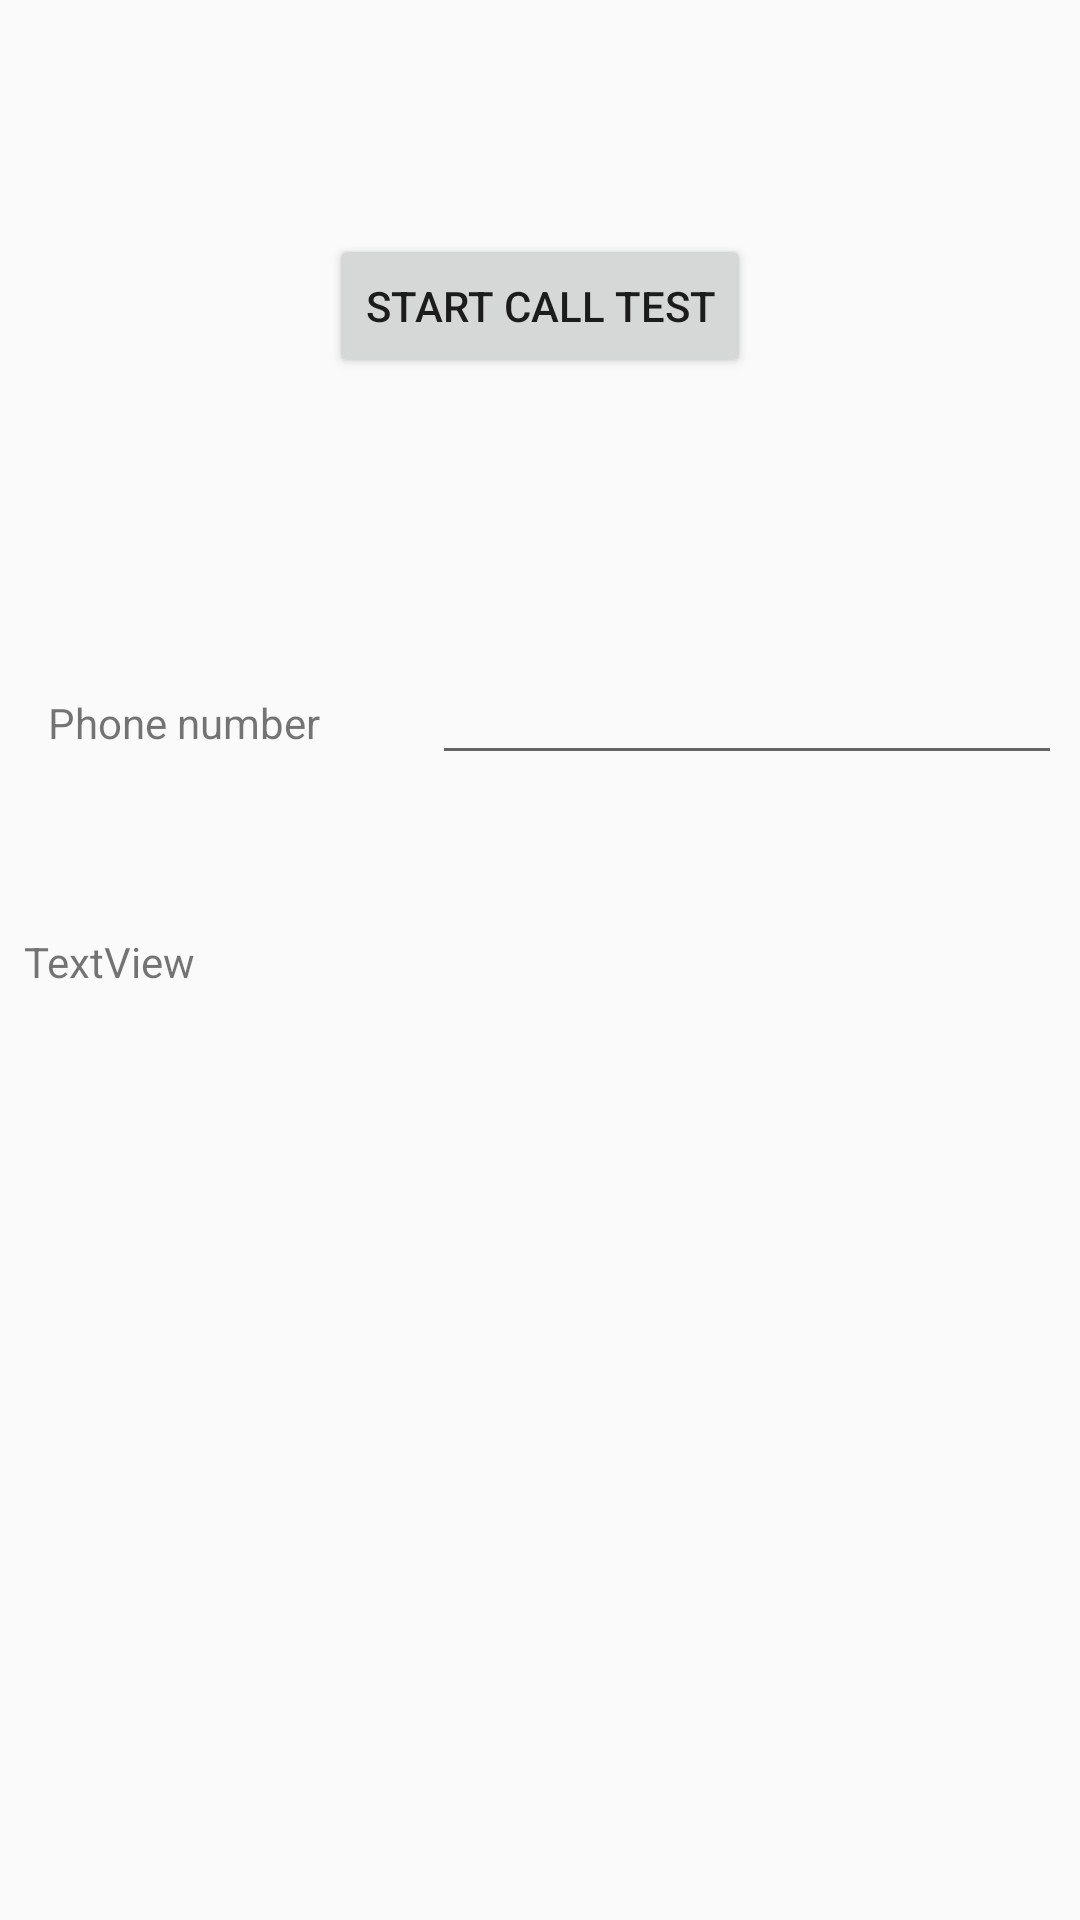

Produce the Android XML layout that renders to this screen, including the resource entries it uses.
<!-- AndroidManifest.xml: application theme AppTheme -->
<!-- res/layout/activity_call_test.xml -->
<?xml version="1.0" encoding="utf-8"?>
<android.support.constraint.ConstraintLayout xmlns:android="http://schemas.android.com/apk/res/android"
    xmlns:app="http://schemas.android.com/apk/res-auto"
    xmlns:tools="http://schemas.android.com/tools"
    android:id="@+id/constraint_layout_calltest"
    android:layout_width="match_parent"
    android:layout_height="match_parent"
    tools:context="com.example.fadi.networkinfoapi24.Activities.CallTest">

    <Button
        android:id="@+id/start_call_btn"
        android:layout_width="wrap_content"
        android:layout_height="wrap_content"
        android:layout_marginBottom="8dp"
        android:layout_marginTop="78dp"
        android:text="@string/Start_call_test"
        app:layout_constraintBottom_toTopOf="@+id/guideline15"
        app:layout_constraintLeft_toLeftOf="parent"
        app:layout_constraintRight_toRightOf="parent"
        app:layout_constraintTop_toTopOf="parent"
        app:layout_constraintVertical_bias="0.0" />

    <EditText
        android:id="@+id/number_et"
        android:layout_width="wrap_content"
        android:layout_height="wrap_content"
        android:layout_marginRight="6dp"
        android:layout_marginTop="28dp"
        android:ems="10"
        android:inputType="phone"
        app:layout_constraintRight_toRightOf="parent"
        app:layout_constraintTop_toTopOf="@+id/guideline15" />

    <android.support.constraint.Guideline
        android:id="@+id/guideline15"
        android:layout_width="wrap_content"
        android:layout_height="wrap_content"
        android:orientation="horizontal"
        app:layout_constraintGuide_begin="189dp" />

    <TextView
        android:id="@+id/number_tv"
        android:layout_width="wrap_content"
        android:layout_height="wrap_content"
        android:layout_marginLeft="16dp"
        android:text="@string/Phone_number"
        app:layout_constraintBaseline_toBaselineOf="@+id/number_et"
        app:layout_constraintLeft_toLeftOf="parent" />

    <TextView
        android:id="@+id/result"
        android:layout_width="0dp"
        android:layout_height="wrap_content"
        android:layout_marginLeft="8dp"
        android:layout_marginRight="8dp"
        android:layout_marginTop="122dp"
        android:text="TextView"
        app:layout_constraintHorizontal_bias="0.0"
        app:layout_constraintLeft_toLeftOf="parent"
        app:layout_constraintRight_toRightOf="parent"
        app:layout_constraintTop_toTopOf="@+id/guideline15" />
</android.support.constraint.ConstraintLayout>
<!-- resources referenced by this layout -->
<resources>
  <string name="Phone_number">Phone number</string>
  <string name="Start_call_test">Start call test</string>
  <style name="AppTheme" parent="Theme.AppCompat.Light.DarkActionBar">
          
          <item name="colorPrimary">@color/colorPrimary</item>
          <item name="colorPrimaryDark">@color/colorPrimaryDark</item>
          <item name="colorAccent">@color/colorAccent</item>
      </style>
  <color name="colorPrimary">#6471b7</color>
  <color name="colorPrimaryDark">#303F9F</color>
  <color name="colorAccent">#FF4081</color>
</resources>
